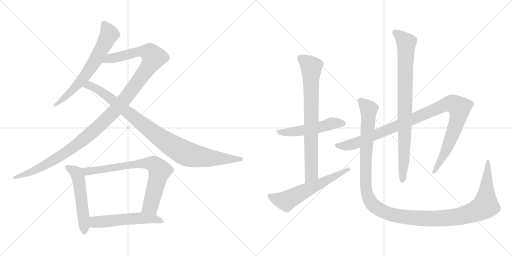
t = 0.00 s
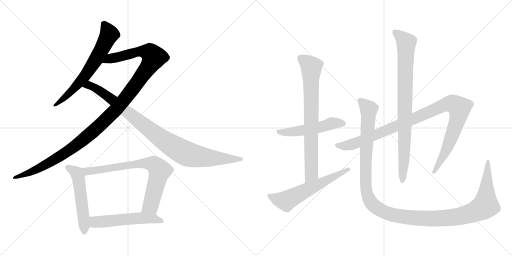
t = 2.21 s
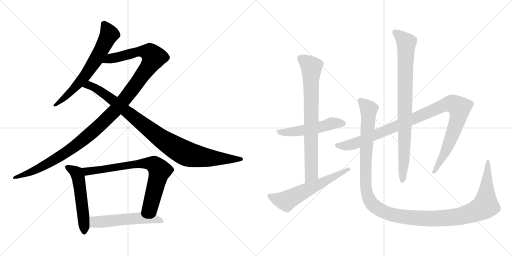
t = 4.41 s
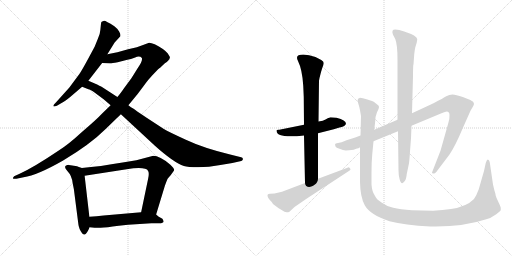
t = 6.62 s
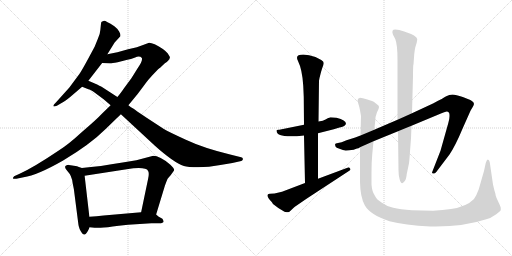
t = 8.83 s
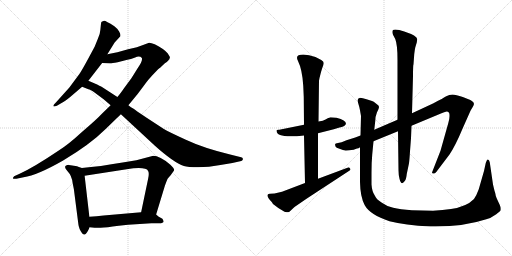
t = 11.03 s

The animated SVG that drew these frames (rendered in a browser with its animation timeline set to each time). Animation: 12 CSS @keyframes rules; one cycle of 11.03 s.

<svg version="1.1" viewBox="0 0 2048 1024" xmlns="http://www.w3.org/2000/svg">
  <g stroke="lightgray" stroke-dasharray="1,1" stroke-width="1" transform="scale(4, 4)">
    <line x1="0" y1="0" x2="256" y2="256"></line>
    <line x1="256" y1="0" x2="0" y2="256"></line>
    <line x1="128" y1="0" x2="128" y2="256"></line>
    <line x1="0" y1="128" x2="256" y2="128"></line>
    <line x1="256" y1="0" x2="512" y2="256"></line>
    <line x1="512" y1="0" x2="256" y2="256"></line>
    <line x1="384" y1="0" x2="384" y2="256"></line>
    <line x1="256" y1="128" x2="512" y2="128"></line>
  </g>
<g transform="scale(1, -1) translate(0, -850)">
   <style type="text/css">
    @keyframes keyframes0 {
      from {
       stroke: black;
       stroke-dashoffset: 665;
       stroke-width: 128;
       }
       68% {
       animation-timing-function: step-end;
       stroke: black;
       stroke-dashoffset: 0;
       stroke-width: 128;
       }
       to {
       stroke: black;
       stroke-width: 1024;
       }
       }
       #make-me-a-hanzi-animation-0 {
         animation: keyframes0 0.791178s both;
         animation-delay: 0.000000s;
         animation-timing-function: linear;
       }
    @keyframes keyframes1 {
      from {
       stroke: black;
       stroke-dashoffset: 1223;
       stroke-width: 128;
       }
       80% {
       animation-timing-function: step-end;
       stroke: black;
       stroke-dashoffset: 0;
       stroke-width: 128;
       }
       to {
       stroke: black;
       stroke-width: 1024;
       }
       }
       #make-me-a-hanzi-animation-1 {
         animation: keyframes1 1.245280s both;
         animation-delay: 0.791178s;
         animation-timing-function: linear;
       }
    @keyframes keyframes2 {
      from {
       stroke: black;
       stroke-dashoffset: 975;
       stroke-width: 128;
       }
       76% {
       animation-timing-function: step-end;
       stroke: black;
       stroke-dashoffset: 0;
       stroke-width: 128;
       }
       to {
       stroke: black;
       stroke-width: 1024;
       }
       }
       #make-me-a-hanzi-animation-2 {
         animation: keyframes2 1.043457s both;
         animation-delay: 2.036458s;
         animation-timing-function: linear;
       }
    @keyframes keyframes3 {
      from {
       stroke: black;
       stroke-dashoffset: 535;
       stroke-width: 128;
       }
       64% {
       animation-timing-function: step-end;
       stroke: black;
       stroke-dashoffset: 0;
       stroke-width: 128;
       }
       to {
       stroke: black;
       stroke-width: 1024;
       }
       }
       #make-me-a-hanzi-animation-3 {
         animation: keyframes3 0.685384s both;
         animation-delay: 3.079915s;
         animation-timing-function: linear;
       }
    @keyframes keyframes4 {
      from {
       stroke: black;
       stroke-dashoffset: 755;
       stroke-width: 128;
       }
       71% {
       animation-timing-function: step-end;
       stroke: black;
       stroke-dashoffset: 0;
       stroke-width: 128;
       }
       to {
       stroke: black;
       stroke-width: 1024;
       }
       }
       #make-me-a-hanzi-animation-4 {
         animation: keyframes4 0.864421s both;
         animation-delay: 3.765299s;
         animation-timing-function: linear;
       }
    @keyframes keyframes5 {
      from {
       stroke: black;
       stroke-dashoffset: 547;
       stroke-width: 128;
       }
       64% {
       animation-timing-function: step-end;
       stroke: black;
       stroke-dashoffset: 0;
       stroke-width: 128;
       }
       to {
       stroke: black;
       stroke-width: 1024;
       }
       }
       #make-me-a-hanzi-animation-5 {
         animation: keyframes5 0.695150s both;
         animation-delay: 4.629720s;
         animation-timing-function: linear;
       }
    @keyframes keyframes6 {
      from {
       stroke: black;
       stroke-dashoffset: 526;
       stroke-width: 128;
       }
       63% {
       animation-timing-function: step-end;
       stroke: black;
       stroke-dashoffset: 0;
       stroke-width: 128;
       }
       to {
       stroke: black;
       stroke-width: 1024;
       }
       }
       #make-me-a-hanzi-animation-6 {
         animation: keyframes6 0.678060s both;
         animation-delay: 5.324870s;
         animation-timing-function: linear;
       }
    @keyframes keyframes7 {
      from {
       stroke: black;
       stroke-dashoffset: 773;
       stroke-width: 128;
       }
       72% {
       animation-timing-function: step-end;
       stroke: black;
       stroke-dashoffset: 0;
       stroke-width: 128;
       }
       to {
       stroke: black;
       stroke-width: 1024;
       }
       }
       #make-me-a-hanzi-animation-7 {
         animation: keyframes7 0.879069s both;
         animation-delay: 6.002930s;
         animation-timing-function: linear;
       }
    @keyframes keyframes8 {
      from {
       stroke: black;
       stroke-dashoffset: 606;
       stroke-width: 128;
       }
       66% {
       animation-timing-function: step-end;
       stroke: black;
       stroke-dashoffset: 0;
       stroke-width: 128;
       }
       to {
       stroke: black;
       stroke-width: 1024;
       }
       }
       #make-me-a-hanzi-animation-8 {
         animation: keyframes8 0.743164s both;
         animation-delay: 6.881999s;
         animation-timing-function: linear;
       }
    @keyframes keyframes9 {
      from {
       stroke: black;
       stroke-dashoffset: 1058;
       stroke-width: 128;
       }
       77% {
       animation-timing-function: step-end;
       stroke: black;
       stroke-dashoffset: 0;
       stroke-width: 128;
       }
       to {
       stroke: black;
       stroke-width: 1024;
       }
       }
       #make-me-a-hanzi-animation-9 {
         animation: keyframes9 1.111003s both;
         animation-delay: 7.625163s;
         animation-timing-function: linear;
       }
    @keyframes keyframes10 {
      from {
       stroke: black;
       stroke-dashoffset: 867;
       stroke-width: 128;
       }
       74% {
       animation-timing-function: step-end;
       stroke: black;
       stroke-dashoffset: 0;
       stroke-width: 128;
       }
       to {
       stroke: black;
       stroke-width: 1024;
       }
       }
       #make-me-a-hanzi-animation-10 {
         animation: keyframes10 0.955566s both;
         animation-delay: 8.736166s;
         animation-timing-function: linear;
       }
    @keyframes keyframes11 {
      from {
       stroke: black;
       stroke-dashoffset: 1338;
       stroke-width: 128;
       }
       81% {
       animation-timing-function: step-end;
       stroke: black;
       stroke-dashoffset: 0;
       stroke-width: 128;
       }
       to {
       stroke: black;
       stroke-width: 1024;
       }
       }
       #make-me-a-hanzi-animation-11 {
         animation: keyframes11 1.338867s both;
         animation-delay: 9.691732s;
         animation-timing-function: linear;
       }
</style>
<path d="M 403.5 751.5 L 401.5 731.5 Q 400.5 714.5 391.5 695.5 L 378.5 663.5 L 350.5 611.5 Q 325.5 565.5 317.5 554.5 L 277.5 500.5 L 223.5 440.5 Q 212.5 430.5 213.5 426.5 Q 214.5 421.5 227.5 427.5 L 244.5 437.5 Q 257.5 443.5 279.5 461.5 L 328.5 503.5 L 353.5 527.5 L 408.5 598.5 L 429.5 633.5 L 458.5 680.5 L 481.5 705.5 Q 483.5 712.5 476.5 724.5 Q 469.5 736.5 457.5 745.5 Q 423.5 767.5 416.5 767.5 Q 406.5 763.5 405.5 762.5 Q 404.5 760.5 403.5 751.5 Z" fill="lightgray"></path> 
<path d="M 442.5 429.5 L 407.5 395.5 Q 388.5 374.5 326.5 321.5 Q 272.5 271.5 233.5 247.5 Q 135.5 181.5 78.5 155.5 L 56.5 145.5 Q 51.5 140.5 51.5 137.5 Q 52.5 133.5 65.5 135.5 L 94.5 141.5 Q 149.5 149.5 252.5 208.5 Q 361.5 273.5 422.5 334.5 L 483.5 393.5 L 513.5 429.5 L 550.5 474.5 L 574.5 506.5 Q 595.5 535.5 608.5 548.5 L 632.5 573.5 Q 637.5 576.5 659.5 597.5 Q 673.5 606.5 674.5 610.5 Q 678.5 612.5 678.5 617.5 Q 680.5 619.5 678.5 624.5 L 670.5 637.5 Q 659.5 648.5 651.5 654.5 Q 613.5 679.5 596.5 679.5 L 547.5 661.5 L 512.5 653.5 L 469.5 641.5 Q 449.5 638.5 429.5 633.5 C 400.5 627.5 378.5 599.5 408.5 598.5 L 439.5 597.5 Q 442.5 596.5 470.5 601.5 L 509.5 611.5 Q 522.5 613.5 540.5 620.5 Q 558.5 627.5 567.5 618.5 Q 571.5 606.5 550.5 577.5 L 525.5 537.5 L 497.5 499.5 Q 479.5 473.5 469.5 462.5 L 442.5 429.5 Z" fill="lightgray"></path> 
<path d="M 328.5 503.5 L 353.5 493.5 Q 361.5 492.5 379.5 479.5 L 414.5 453.5 L 442.5 429.5 L 483.5 393.5 L 618.5 268.5 Q 695.5 199.5 735.5 186.5 Q 751.5 181.5 792.5 181.5 Q 834.5 181.5 881.5 190.5 L 929.5 198.5 L 960.5 205.5 Q 965.5 206.5 968.5 208.5 Q 972.5 210.5 971.5 215.5 Q 970.5 220.5 964.5 221.5 L 920.5 232.5 Q 813.5 258.5 743.5 291.5 Q 673.5 323.5 655.5 334.5 L 586.5 379.5 Q 540.5 410.5 534.5 415.5 Q 523.5 421.5 513.5 429.5 L 469.5 462.5 L 412.5 499.5 Q 408.5 502.5 388.5 512.5 L 353.5 527.5 C 325.5 539.5 300.5 514.5 328.5 503.5 Z" fill="lightgray"></path> 
<path d="M 327.5 178.5 L 315.5 182.5 Q 310.5 185.5 295.5 187.5 L 275.5 190.5 Q 273.5 191.5 266.5 189.5 Q 252.5 184.5 269.5 166.5 Q 287.5 147.5 290.5 118.5 L 295.5 93.5 L 313.5 -46.5 Q 313.5 -50.5 318.5 -65.5 Q 330.5 -91.5 339.5 -87.5 Q 347.5 -84.5 358.5 -58.5 L 357.5 -16.5 L 338.5 147.5 C 335.5 175.5 335.5 175.5 327.5 178.5 Z" fill="lightgray"></path> 
<path d="M 609.5 226.5 L 545.5 209.5 L 490.5 200.5 Q 398.5 184.5 327.5 178.5 C 297.5 175.5 308.5 142.5 338.5 147.5 L 506.5 173.5 Q 583.5 184.5 592.5 166.5 Q 597.5 157.5 592.5 135.5 L 564.5 1.5 C 558.5 -27.5 615.5 -36.5 624.5 -7.5 L 659.5 107.5 Q 667.5 129.5 670.5 135.5 Q 674.5 141.5 682.5 149.5 L 695.5 167.5 L 696.5 170.5 Q 697.5 176.5 681.5 191.5 Q 634.5 229.5 609.5 226.5 Z" fill="lightgray"></path> 
<path d="M 358.5 -58.5 L 378.5 -60.5 Q 395.5 -63.5 450.5 -55.5 Q 505.5 -48.5 512.5 -48.5 L 605.5 -42.5 L 636.5 -42.5 Q 653.5 -42.5 654.5 -35.5 L 652.5 -29.5 Q 651.5 -24.5 642.5 -20.5 Q 633.5 -16.5 624.5 -7.5 C 609.5 5.5 594.5 4.5 564.5 1.5 L 414.5 -11.5 Q 386.5 -15.5 357.5 -16.5 C 327.5 -17.5 328.5 -55.5 358.5 -58.5 Z" fill="lightgray"></path> 
<path d="M 1346.0 379.0 L 1322.0 381.0 Q 1310.0 377.0 1302.0 372.0 Q 1294.0 367.0 1274.0 364.0 L 1216.0 351.0 L 1122.0 332.0 Q 1118.0 331.0 1113.0 331.0 Q 1108.0 331.0 1106.0 329.0 L 1106.0 327.0 Q 1106.0 296.0 1216.0 308.0 L 1272.0 317.0 L 1335.0 333.0 L 1358.0 340.0 Q 1367.0 342.0 1377.0 346.0 L 1384.0 354.0 Q 1384.0 370.0 1346.0 379.0 Z" fill="lightgray"></path> 
<path d="M 1274.0 364.0 L 1276.0 527.0 L 1278.0 538.0 Q 1284.0 564.0 1289.0 578.0 Q 1295.0 592.0 1295.0 598.0 Q 1295.0 604.0 1285.0 610.0 L 1262.0 622.0 Q 1235.0 632.0 1213.0 632.0 Q 1178.0 632.0 1192.0 606.0 Q 1209.0 572.0 1213.0 507.0 L 1215.0 462.0 L 1216.0 351.0 L 1216.0 308.0 L 1220.0 118.0 C 1221.0 88.0 1272.0 105.0 1272.0 135.0 L 1272.0 317.0 L 1274.0 364.0 Z" fill="lightgray"></path> 
<path d="M 1220.0 118.0 L 1128.0 83.0 L 1098.0 76.0 L 1080.0 75.0 Q 1072.0 75.0 1070.0 70.0 Q 1069.0 59.0 1087.0 42.0 L 1092.0 34.0 Q 1112.0 17.0 1138.0 3.0 Q 1148.0 1.0 1152.0 1.0 Q 1156.0 1.0 1162.0 7.0 L 1178.0 22.0 L 1226.0 55.0 L 1394.0 165.0 Q 1402.0 169.0 1402.0 172.0 Q 1402.0 174.0 1398.0 179.0 Q 1394.0 183.0 1390.0 179.0 L 1272.0 135.0 L 1220.0 118.0 Z" fill="lightgray"></path> 
<path d="M 1442.0 308.0 L 1421.0 300.0 L 1386.0 289.0 Q 1364.0 279.0 1352.0 278.0 Q 1340.0 277.0 1340.0 272.0 L 1342.0 264.0 Q 1344.0 259.0 1358.0 255.0 Q 1373.0 248.0 1383.0 248.0 Q 1394.0 248.0 1415.0 251.0 Q 1423.0 255.0 1428.0 256.0 Q 1434.0 256.0 1440.0 261.0 L 1494.0 285.0 L 1592.0 325.0 L 1646.0 347.0 L 1766.0 397.0 Q 1783.0 404.0 1787.0 404.0 Q 1798.0 404.0 1798.0 390.0 Q 1799.0 375.0 1793.0 357.0 L 1762.0 247.0 L 1728.0 160.0 Q 1728.0 156.0 1733.0 156.0 Q 1739.0 155.0 1745.0 162.0 L 1798.0 232.0 Q 1822.0 268.0 1850.0 335.0 L 1882.0 407.0 L 1892.0 424.0 Q 1902.0 439.0 1886.0 447.0 Q 1879.0 452.0 1851.0 462.0 Q 1823.0 472.0 1810.0 472.0 Q 1797.0 472.0 1785.0 465.0 Q 1774.0 458.0 1734.0 437.0 L 1648.0 397.0 L 1590.0 371.0 L 1497.0 331.0 L 1442.0 308.0 Z" fill="lightgray"></path> 
<path d="M 1592.0 325.0 L 1594.0 169.0 Q 1594.0 151.0 1598.0 135.0 Q 1605.0 105.0 1619.0 126.0 Q 1625.0 133.0 1627.0 154.0 L 1636.0 197.0 Q 1638.0 212.0 1640.0 245.0 L 1644.0 297.0 L 1646.0 347.0 L 1648.0 397.0 L 1652.0 546.0 Q 1652.0 591.0 1654.0 593.0 L 1657.0 634.0 Q 1659.0 651.0 1661.0 660.0 L 1667.0 680.0 L 1669.0 693.0 Q 1669.0 707.0 1617.0 724.0 Q 1595.0 732.0 1581.0 732.0 Q 1564.0 732.0 1572.0 711.0 L 1581.0 694.0 Q 1590.0 672.0 1590.0 611.0 L 1590.0 371.0 L 1592.0 325.0 Z" fill="lightgray"></path> 
<path d="M 1497.0 331.0 L 1501.0 366.0 Q 1501.0 384.0 1508.0 401.0 Q 1516.0 417.0 1516.0 422.0 Q 1516.0 427.0 1510.0 431.0 L 1500.0 439.0 Q 1496.0 443.0 1488.0 446.0 L 1466.0 453.0 Q 1450.0 459.0 1440.0 459.0 Q 1430.0 457.0 1430.0 447.0 L 1434.0 433.0 Q 1438.0 421.0 1440.0 409.0 L 1444.0 386.0 L 1442.0 308.0 L 1440.0 261.0 L 1440.0 122.0 Q 1441.0 62.0 1459.0 29.0 Q 1480.0 -9.0 1558.0 -35.0 Q 1618.0 -51.0 1722.0 -56.0 L 1743.0 -56.0 Q 1857.0 -56.0 1945.0 -27.0 Q 1963.0 -23.0 1985.0 -7.0 Q 2001.0 6.0 2003.0 9.0 L 2003.0 18.0 Q 2003.0 23.0 1994.0 41.0 Q 1985.0 59.0 1983.0 67.0 Q 1982.0 75.0 1980.0 81.0 Q 1978.0 86.0 1976.0 95.0 L 1972.0 112.0 L 1959.0 201.0 Q 1957.0 211.0 1951.0 212.0 Q 1947.0 212.0 1943.0 198.0 L 1936.0 166.0 L 1915.0 93.0 Q 1906.0 68.0 1896.0 54.0 Q 1866.0 23.0 1804.0 14.0 Q 1772.0 9.0 1732.0 7.0 L 1648.0 9.0 Q 1600.0 13.0 1573.0 19.0 Q 1546.0 25.0 1526.0 40.0 Q 1505.0 53.0 1499.0 68.0 Q 1488.0 84.0 1486.0 112.0 L 1486.0 159.0 Q 1486.0 202.0 1489.0 233.0 L 1494.0 285.0 L 1497.0 331.0 Z" fill="lightgray"></path> 
      <clipPath id="make-me-a-hanzi-clip-0">
      <path d="M 403.5 751.5 L 401.5 731.5 Q 400.5 714.5 391.5 695.5 L 378.5 663.5 L 350.5 611.5 Q 325.5 565.5 317.5 554.5 L 277.5 500.5 L 223.5 440.5 Q 212.5 430.5 213.5 426.5 Q 214.5 421.5 227.5 427.5 L 244.5 437.5 Q 257.5 443.5 279.5 461.5 L 328.5 503.5 L 353.5 527.5 L 408.5 598.5 L 429.5 633.5 L 458.5 680.5 L 481.5 705.5 Q 483.5 712.5 476.5 724.5 Q 469.5 736.5 457.5 745.5 Q 423.5 767.5 416.5 767.5 Q 406.5 763.5 405.5 762.5 Q 404.5 760.5 403.5 751.5 Z" fill="lightgray"></path>
      </clipPath>
      <path clip-path="url(#make-me-a-hanzi-clip-0)" d="M 415.5 754.5 L 437.5 713.5 L 382.5 609.5 L 311.5 513.5 L 220.5 427.5 " fill="none" id="make-me-a-hanzi-animation-0" stroke-dasharray="537 1074" stroke-linecap="round"></path>

      <clipPath id="make-me-a-hanzi-clip-1">
      <path d="M 442.5 429.5 L 407.5 395.5 Q 388.5 374.5 326.5 321.5 Q 272.5 271.5 233.5 247.5 Q 135.5 181.5 78.5 155.5 L 56.5 145.5 Q 51.5 140.5 51.5 137.5 Q 52.5 133.5 65.5 135.5 L 94.5 141.5 Q 149.5 149.5 252.5 208.5 Q 361.5 273.5 422.5 334.5 L 483.5 393.5 L 513.5 429.5 L 550.5 474.5 L 574.5 506.5 Q 595.5 535.5 608.5 548.5 L 632.5 573.5 Q 637.5 576.5 659.5 597.5 Q 673.5 606.5 674.5 610.5 Q 678.5 612.5 678.5 617.5 Q 680.5 619.5 678.5 624.5 L 670.5 637.5 Q 659.5 648.5 651.5 654.5 Q 613.5 679.5 596.5 679.5 L 547.5 661.5 L 512.5 653.5 L 469.5 641.5 Q 449.5 638.5 429.5 633.5 C 400.5 627.5 378.5 599.5 408.5 598.5 L 439.5 597.5 Q 442.5 596.5 470.5 601.5 L 509.5 611.5 Q 522.5 613.5 540.5 620.5 Q 558.5 627.5 567.5 618.5 Q 571.5 606.5 550.5 577.5 L 525.5 537.5 L 497.5 499.5 Q 479.5 473.5 469.5 462.5 L 442.5 429.5 Z" fill="lightgray"></path>
      </clipPath>
      <path clip-path="url(#make-me-a-hanzi-clip-1)" d="M 416.5 601.5 L 443.5 616.5 L 560.5 644.5 L 599.5 639.5 L 615.5 621.5 L 595.5 585.5 L 497.5 452.5 L 381.5 332.5 L 278.5 249.5 L 233.5 220.5 L 155.5 176.5 L 58.5 138.5 " fill="none" id="make-me-a-hanzi-animation-1" stroke-dasharray="1095 2190" stroke-linecap="round"></path>

      <clipPath id="make-me-a-hanzi-clip-2">
      <path d="M 328.5 503.5 L 353.5 493.5 Q 361.5 492.5 379.5 479.5 L 414.5 453.5 L 442.5 429.5 L 483.5 393.5 L 618.5 268.5 Q 695.5 199.5 735.5 186.5 Q 751.5 181.5 792.5 181.5 Q 834.5 181.5 881.5 190.5 L 929.5 198.5 L 960.5 205.5 Q 965.5 206.5 968.5 208.5 Q 972.5 210.5 971.5 215.5 Q 970.5 220.5 964.5 221.5 L 920.5 232.5 Q 813.5 258.5 743.5 291.5 Q 673.5 323.5 655.5 334.5 L 586.5 379.5 Q 540.5 410.5 534.5 415.5 Q 523.5 421.5 513.5 429.5 L 469.5 462.5 L 412.5 499.5 Q 408.5 502.5 388.5 512.5 L 353.5 527.5 C 325.5 539.5 300.5 514.5 328.5 503.5 Z" fill="lightgray"></path>
      </clipPath>
      <path clip-path="url(#make-me-a-hanzi-clip-2)" d="M 335.5 504.5 L 356.5 508.5 L 389.5 494.5 L 639.5 299.5 L 742.5 237.5 L 825.5 219.5 L 964.5 214.5 " fill="none" id="make-me-a-hanzi-animation-2" stroke-dasharray="847 1694" stroke-linecap="round"></path>

      <clipPath id="make-me-a-hanzi-clip-3">
      <path d="M 327.5 178.5 L 315.5 182.5 Q 310.5 185.5 295.5 187.5 L 275.5 190.5 Q 273.5 191.5 266.5 189.5 Q 252.5 184.5 269.5 166.5 Q 287.5 147.5 290.5 118.5 L 295.5 93.5 L 313.5 -46.5 Q 313.5 -50.5 318.5 -65.5 Q 330.5 -91.5 339.5 -87.5 Q 347.5 -84.5 358.5 -58.5 L 357.5 -16.5 L 338.5 147.5 C 335.5 175.5 335.5 175.5 327.5 178.5 Z" fill="lightgray"></path>
      </clipPath>
      <path clip-path="url(#make-me-a-hanzi-clip-3)" d="M 272.5 178.5 L 303.5 160.5 L 314.5 137.5 L 337.5 -78.5 " fill="none" id="make-me-a-hanzi-animation-3" stroke-dasharray="407 814" stroke-linecap="round"></path>

      <clipPath id="make-me-a-hanzi-clip-4">
      <path d="M 609.5 226.5 L 545.5 209.5 L 490.5 200.5 Q 398.5 184.5 327.5 178.5 C 297.5 175.5 308.5 142.5 338.5 147.5 L 506.5 173.5 Q 583.5 184.5 592.5 166.5 Q 597.5 157.5 592.5 135.5 L 564.5 1.5 C 558.5 -27.5 615.5 -36.5 624.5 -7.5 L 659.5 107.5 Q 667.5 129.5 670.5 135.5 Q 674.5 141.5 682.5 149.5 L 695.5 167.5 L 696.5 170.5 Q 697.5 176.5 681.5 191.5 Q 634.5 229.5 609.5 226.5 Z" fill="lightgray"></path>
      </clipPath>
      <path clip-path="url(#make-me-a-hanzi-clip-4)" d="M 334.5 175.5 L 349.5 165.5 L 569.5 196.5 L 615.5 192.5 L 637.5 165.5 L 629.5 129.5 L 602.5 27.5 L 573.5 7.5 " fill="none" id="make-me-a-hanzi-animation-4" stroke-dasharray="627 1254" stroke-linecap="round"></path>

      <clipPath id="make-me-a-hanzi-clip-5">
      <path d="M 358.5 -58.5 L 378.5 -60.5 Q 395.5 -63.5 450.5 -55.5 Q 505.5 -48.5 512.5 -48.5 L 605.5 -42.5 L 636.5 -42.5 Q 653.5 -42.5 654.5 -35.5 L 652.5 -29.5 Q 651.5 -24.5 642.5 -20.5 Q 633.5 -16.5 624.5 -7.5 C 609.5 5.5 594.5 4.5 564.5 1.5 L 414.5 -11.5 Q 386.5 -15.5 357.5 -16.5 C 327.5 -17.5 328.5 -55.5 358.5 -58.5 Z" fill="lightgray"></path>
      </clipPath>
      <path clip-path="url(#make-me-a-hanzi-clip-5)" d="M 364.5 -51.5 L 380.5 -37.5 L 558.5 -21.5 L 613.5 -24.5 L 648.5 -34.5 " fill="none" id="make-me-a-hanzi-animation-5" stroke-dasharray="419 838" stroke-linecap="round"></path>

      <clipPath id="make-me-a-hanzi-clip-6">
      <path d="M 1346.0 379.0 L 1322.0 381.0 Q 1310.0 377.0 1302.0 372.0 Q 1294.0 367.0 1274.0 364.0 L 1216.0 351.0 L 1122.0 332.0 Q 1118.0 331.0 1113.0 331.0 Q 1108.0 331.0 1106.0 329.0 L 1106.0 327.0 Q 1106.0 296.0 1216.0 308.0 L 1272.0 317.0 L 1335.0 333.0 L 1358.0 340.0 Q 1367.0 342.0 1377.0 346.0 L 1384.0 354.0 Q 1384.0 370.0 1346.0 379.0 Z" fill="lightgray"></path>
      </clipPath>
      <path clip-path="url(#make-me-a-hanzi-clip-6)" d="M 1110.0 328.0 L 1124.0 320.0 L 1174.0 322.0 L 1338.0 358.0 L 1374.0 356.0 " fill="none" id="make-me-a-hanzi-animation-6" stroke-dasharray="398 796" stroke-linecap="round"></path>

      <clipPath id="make-me-a-hanzi-clip-7">
      <path d="M 1274.0 364.0 L 1276.0 527.0 L 1278.0 538.0 Q 1284.0 564.0 1289.0 578.0 Q 1295.0 592.0 1295.0 598.0 Q 1295.0 604.0 1285.0 610.0 L 1262.0 622.0 Q 1235.0 632.0 1213.0 632.0 Q 1178.0 632.0 1192.0 606.0 Q 1209.0 572.0 1213.0 507.0 L 1215.0 462.0 L 1216.0 351.0 L 1216.0 308.0 L 1220.0 118.0 C 1221.0 88.0 1272.0 105.0 1272.0 135.0 L 1272.0 317.0 L 1274.0 364.0 Z" fill="lightgray"></path>
      </clipPath>
      <path clip-path="url(#make-me-a-hanzi-clip-7)" d="M 1202.0 616.0 L 1245.0 582.0 L 1246.0 158.0 L 1225.0 126.0 " fill="none" id="make-me-a-hanzi-animation-7" stroke-dasharray="645 1290" stroke-linecap="round"></path>

      <clipPath id="make-me-a-hanzi-clip-8">
      <path d="M 1220.0 118.0 L 1128.0 83.0 L 1098.0 76.0 L 1080.0 75.0 Q 1072.0 75.0 1070.0 70.0 Q 1069.0 59.0 1087.0 42.0 L 1092.0 34.0 Q 1112.0 17.0 1138.0 3.0 Q 1148.0 1.0 1152.0 1.0 Q 1156.0 1.0 1162.0 7.0 L 1178.0 22.0 L 1226.0 55.0 L 1394.0 165.0 Q 1402.0 169.0 1402.0 172.0 Q 1402.0 174.0 1398.0 179.0 Q 1394.0 183.0 1390.0 179.0 L 1272.0 135.0 L 1220.0 118.0 Z" fill="lightgray"></path>
      </clipPath>
      <path clip-path="url(#make-me-a-hanzi-clip-8)" d="M 1078.0 67.0 L 1111.0 53.0 L 1147.0 47.0 L 1395.0 172.0 " fill="none" id="make-me-a-hanzi-animation-8" stroke-dasharray="478 956" stroke-linecap="round"></path>

      <clipPath id="make-me-a-hanzi-clip-9">
      <path d="M 1442.0 308.0 L 1421.0 300.0 L 1386.0 289.0 Q 1364.0 279.0 1352.0 278.0 Q 1340.0 277.0 1340.0 272.0 L 1342.0 264.0 Q 1344.0 259.0 1358.0 255.0 Q 1373.0 248.0 1383.0 248.0 Q 1394.0 248.0 1415.0 251.0 Q 1423.0 255.0 1428.0 256.0 Q 1434.0 256.0 1440.0 261.0 L 1494.0 285.0 L 1592.0 325.0 L 1646.0 347.0 L 1766.0 397.0 Q 1783.0 404.0 1787.0 404.0 Q 1798.0 404.0 1798.0 390.0 Q 1799.0 375.0 1793.0 357.0 L 1762.0 247.0 L 1728.0 160.0 Q 1728.0 156.0 1733.0 156.0 Q 1739.0 155.0 1745.0 162.0 L 1798.0 232.0 Q 1822.0 268.0 1850.0 335.0 L 1882.0 407.0 L 1892.0 424.0 Q 1902.0 439.0 1886.0 447.0 Q 1879.0 452.0 1851.0 462.0 Q 1823.0 472.0 1810.0 472.0 Q 1797.0 472.0 1785.0 465.0 Q 1774.0 458.0 1734.0 437.0 L 1648.0 397.0 L 1590.0 371.0 L 1497.0 331.0 L 1442.0 308.0 Z" fill="lightgray"></path>
      </clipPath>
      <path clip-path="url(#make-me-a-hanzi-clip-9)" d="M 1349.0 270.0 L 1380.0 266.0 L 1426.0 278.0 L 1772.0 428.0 L 1798.0 435.0 L 1818.0 432.0 L 1838.0 418.0 L 1830.0 369.0 L 1779.0 237.0 L 1736.0 165.0 " fill="none" id="make-me-a-hanzi-animation-9" stroke-dasharray="930 1860" stroke-linecap="round"></path>

      <clipPath id="make-me-a-hanzi-clip-10">
      <path d="M 1592.0 325.0 L 1594.0 169.0 Q 1594.0 151.0 1598.0 135.0 Q 1605.0 105.0 1619.0 126.0 Q 1625.0 133.0 1627.0 154.0 L 1636.0 197.0 Q 1638.0 212.0 1640.0 245.0 L 1644.0 297.0 L 1646.0 347.0 L 1648.0 397.0 L 1652.0 546.0 Q 1652.0 591.0 1654.0 593.0 L 1657.0 634.0 Q 1659.0 651.0 1661.0 660.0 L 1667.0 680.0 L 1669.0 693.0 Q 1669.0 707.0 1617.0 724.0 Q 1595.0 732.0 1581.0 732.0 Q 1564.0 732.0 1572.0 711.0 L 1581.0 694.0 Q 1590.0 672.0 1590.0 611.0 L 1590.0 371.0 L 1592.0 325.0 Z" fill="lightgray"></path>
      </clipPath>
      <path clip-path="url(#make-me-a-hanzi-clip-10)" d="M 1580.0 720.0 L 1625.0 679.0 L 1616.0 213.0 L 1608.0 129.0 " fill="none" id="make-me-a-hanzi-animation-10" stroke-dasharray="739 1478" stroke-linecap="round"></path>

      <clipPath id="make-me-a-hanzi-clip-11">
      <path d="M 1497.0 331.0 L 1501.0 366.0 Q 1501.0 384.0 1508.0 401.0 Q 1516.0 417.0 1516.0 422.0 Q 1516.0 427.0 1510.0 431.0 L 1500.0 439.0 Q 1496.0 443.0 1488.0 446.0 L 1466.0 453.0 Q 1450.0 459.0 1440.0 459.0 Q 1430.0 457.0 1430.0 447.0 L 1434.0 433.0 Q 1438.0 421.0 1440.0 409.0 L 1444.0 386.0 L 1442.0 308.0 L 1440.0 261.0 L 1440.0 122.0 Q 1441.0 62.0 1459.0 29.0 Q 1480.0 -9.0 1558.0 -35.0 Q 1618.0 -51.0 1722.0 -56.0 L 1743.0 -56.0 Q 1857.0 -56.0 1945.0 -27.0 Q 1963.0 -23.0 1985.0 -7.0 Q 2001.0 6.0 2003.0 9.0 L 2003.0 18.0 Q 2003.0 23.0 1994.0 41.0 Q 1985.0 59.0 1983.0 67.0 Q 1982.0 75.0 1980.0 81.0 Q 1978.0 86.0 1976.0 95.0 L 1972.0 112.0 L 1959.0 201.0 Q 1957.0 211.0 1951.0 212.0 Q 1947.0 212.0 1943.0 198.0 L 1936.0 166.0 L 1915.0 93.0 Q 1906.0 68.0 1896.0 54.0 Q 1866.0 23.0 1804.0 14.0 Q 1772.0 9.0 1732.0 7.0 L 1648.0 9.0 Q 1600.0 13.0 1573.0 19.0 Q 1546.0 25.0 1526.0 40.0 Q 1505.0 53.0 1499.0 68.0 Q 1488.0 84.0 1486.0 112.0 L 1486.0 159.0 Q 1486.0 202.0 1489.0 233.0 L 1494.0 285.0 L 1497.0 331.0 Z" fill="lightgray"></path>
      </clipPath>
      <path clip-path="url(#make-me-a-hanzi-clip-11)" d="M 1444.0 445.0 L 1475.0 413.0 L 1463.0 222.0 L 1462.0 113.0 L 1467.0 81.0 L 1480.0 46.0 L 1496.0 27.0 L 1544.0 -1.0 L 1648.0 -21.0 L 1768.0 -24.0 L 1845.0 -14.0 L 1912.0 9.0 L 1942.0 28.0 L 1953.0 205.0 " fill="none" id="make-me-a-hanzi-animation-11" stroke-dasharray="1210 2420" stroke-linecap="round"></path>

</g>
</svg>
